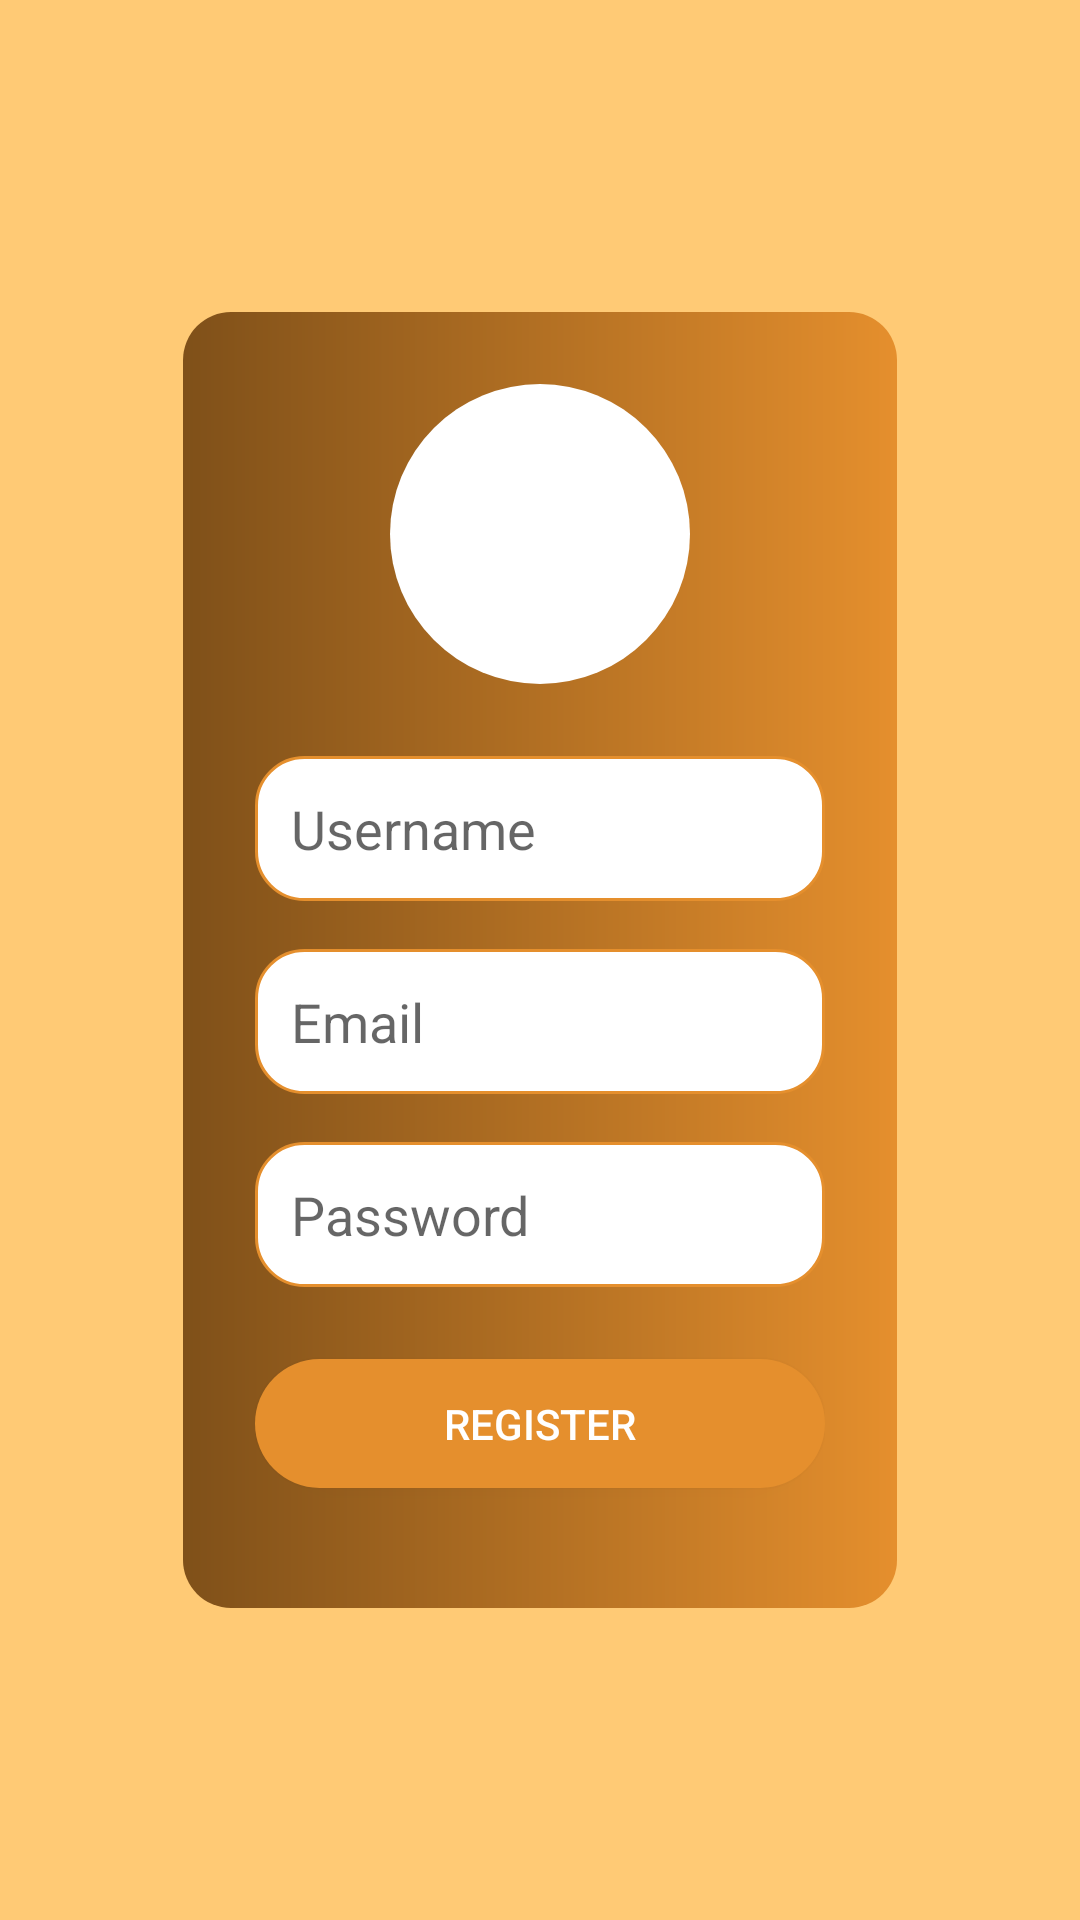

Write the Android layout XML for this screen, with the resource values it uses.
<!-- AndroidManifest.xml: application theme Theme.AppCompat.Light.NoActionBar -->
<!-- res/layout/activity_register.xml -->
<LinearLayout xmlns:android="http://schemas.android.com/apk/res/android"
    android:layout_width="match_parent"
    android:layout_height="match_parent"
    android:orientation="vertical"
    android:background="#FFCA75"
    android:padding="16dp">

    
    <LinearLayout
        android:layout_width="match_parent"
        android:layout_height="wrap_content"
        android:orientation="vertical"
        android:padding="24dp"
        android:background="@drawable/gradient_container"
        android:layout_marginTop="88dp"
        android:layout_marginBottom="88dp"
        android:layout_marginStart="45dp"
        android:layout_marginEnd="45dp"
        android:gravity="center">

        
        <ImageView
            android:id="@+id/profileImageView"
            android:layout_width="100dp"
            android:layout_height="100dp"
            android:src="@drawable/profileplaceholder"
            android:scaleType="centerCrop"
            android:background="@drawable/rounded_image"
            android:layout_marginBottom="24dp" />

        
        <EditText
            android:id="@+id/usernameEditText"
            android:layout_width="match_parent"
            android:layout_height="wrap_content"
            android:hint="Username"
            android:padding="12dp"
            android:background="@drawable/rounded_input"
            android:layout_marginBottom="16dp" />

        
        <EditText
            android:id="@+id/emailEditText"
            android:layout_width="match_parent"
            android:layout_height="wrap_content"
            android:hint="Email"
            android:padding="12dp"
            android:background="@drawable/rounded_input"
            android:inputType="textEmailAddress"
            android:layout_marginBottom="16dp" />

        
        <EditText
            android:id="@+id/passwordEditText"
            android:layout_width="match_parent"
            android:layout_height="wrap_content"
            android:hint="Password"
            android:padding="12dp"
            android:background="@drawable/rounded_input"
            android:inputType="textPassword"
            android:layout_marginBottom="24dp" />

        
        <Button
            android:id="@+id/registerButton"
            android:layout_width="match_parent"
            android:layout_height="wrap_content"
            android:text="Register"
            android:background="@drawable/rounded_button"
            android:textColor="#FFFFFF"
            android:layout_marginBottom="16dp" />

        
        <Button
            android:id="@+id/backButton"
            android:layout_width="match_parent"
            android:layout_height="wrap_content"
            android:text="Back"
            android:background="@drawable/rounded_button"
            android:textColor="#FFFFFF" />
    </LinearLayout>
</LinearLayout>
<!-- resources referenced by this layout -->
<resources>
  <!-- drawable gradient_container (drawable) -->
  <?xml version="1.0" encoding="utf-8"?>
  <shape xmlns:android="http://schemas.android.com/apk/res/android">
      <gradient
          android:startColor="#E58F2D"
          android:endColor="#7F5019"
          android:angle="180" />
      <corners android:radius="16dp" />
  </shape>
  <!-- drawable rounded_button (drawable) -->
  <?xml version="1.0" encoding="utf-8"?>
  <shape xmlns:android="http://schemas.android.com/apk/res/android">
      <solid android:color="#E58F2D" />
      <corners android:radius="100sp" />
  </shape>
  <!-- drawable rounded_image (drawable) -->
  <?xml version="1.0" encoding="utf-8"?>
  <layer-list xmlns:android="http://schemas.android.com/apk/res/android">
      
      <item>
          <shape android:shape="rectangle">
              <solid android:color="#FFFFFF" />
              <corners android:radius="50dp" />
          </shape>
      </item>
      
      <item android:left="4dp" android:right="4dp" android:top="4dp" android:bottom="4dp">
          <clip>
              <shape android:shape="rectangle">
                  <corners android:radius="50dp" />
              </shape>
          </clip>
      </item>
  </layer-list>
  <!-- drawable rounded_input (drawable) -->
  <?xml version="1.0" encoding="utf-8"?>
  <shape xmlns:android="http://schemas.android.com/apk/res/android">
      <solid android:color="#FFFFFF" />
      <corners android:radius="16dp" />
      <stroke android:width="1dp" android:color="#E58F2D" />
  </shape>
</resources>
